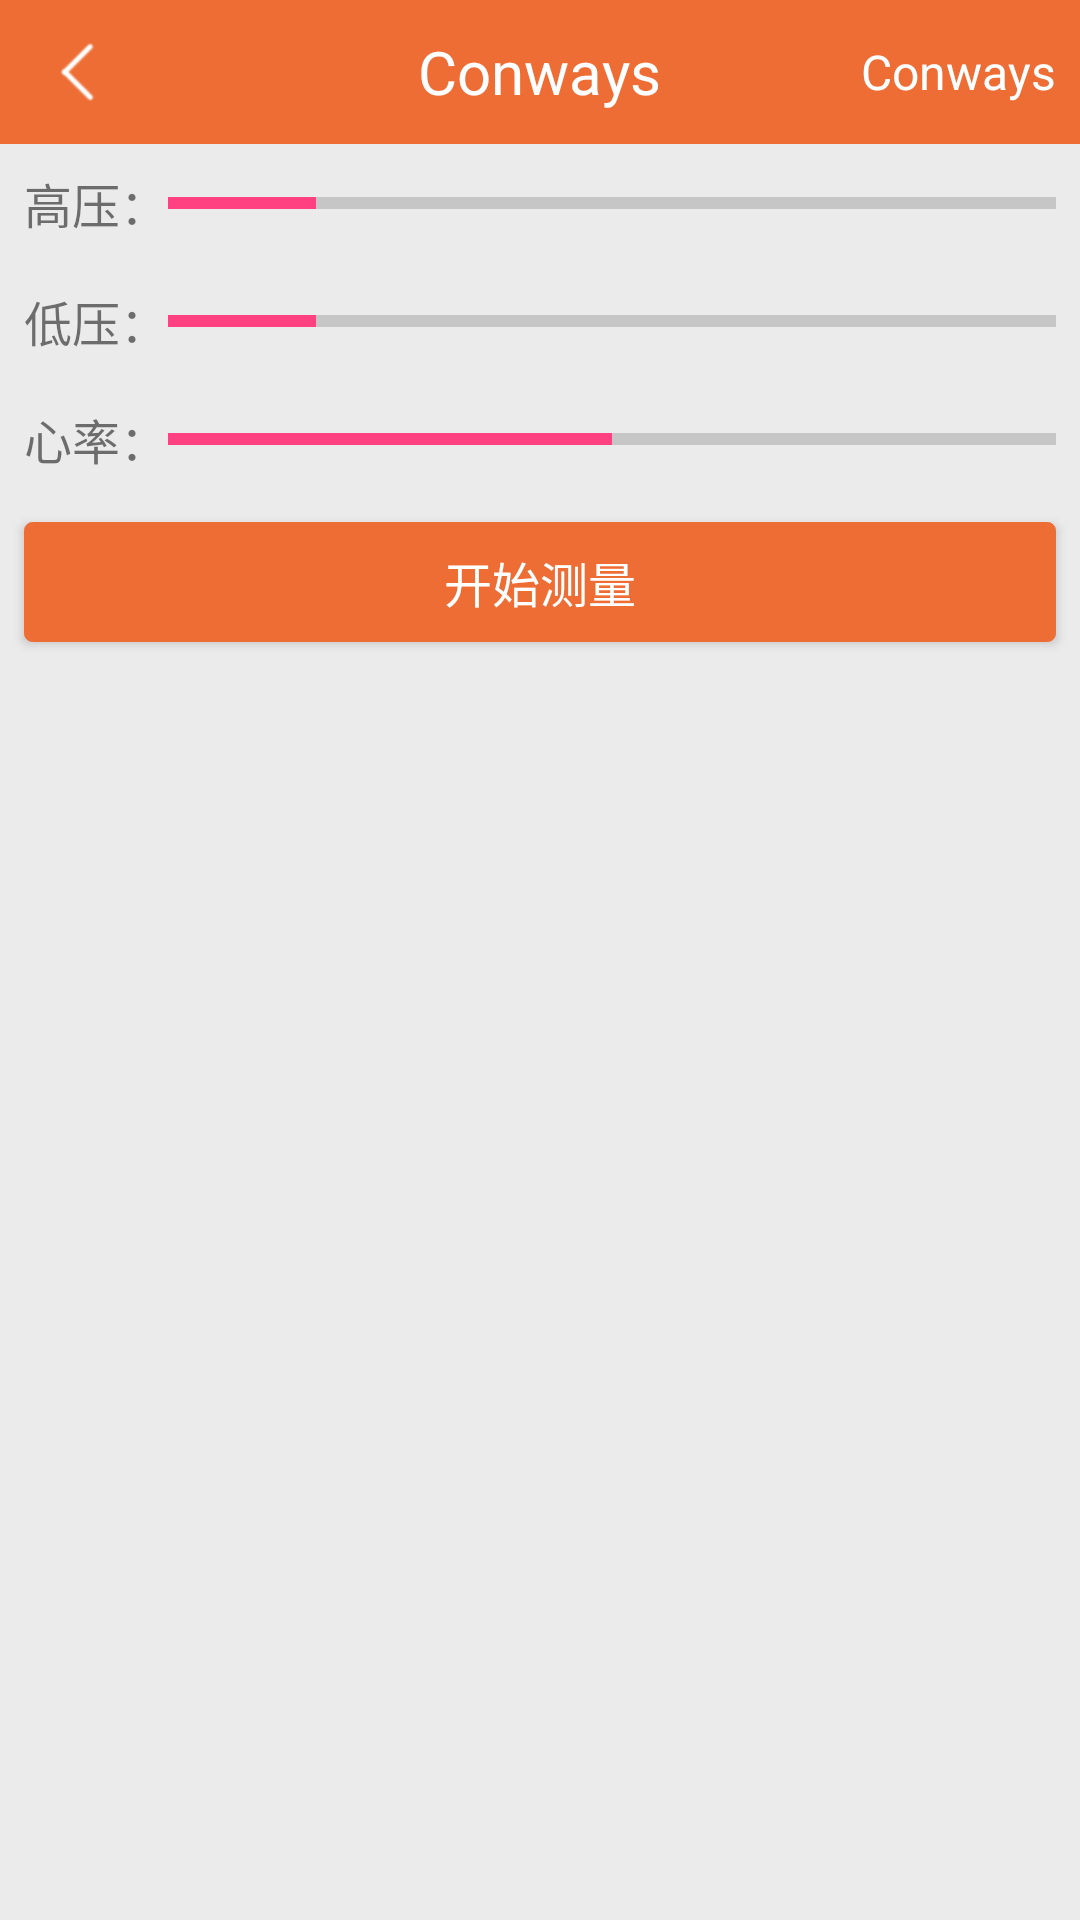

The Android layout XML behind this screen, and the referenced resources:
<!-- AndroidManifest.xml: application theme AppTheme -->
<!-- res/layout/activity_bloodpressure.xml -->
<?xml version="1.0" encoding="utf-8"?>
<LinearLayout xmlns:android="http://schemas.android.com/apk/res/android"
    android:layout_width="match_parent"
    android:layout_height="match_parent"
    android:background="@color/gray_bg"
    android:orientation="vertical">

    <include layout="@layout/title_style_child_right_text" />


    <LinearLayout
        android:layout_width="match_parent"
        android:layout_height="wrap_content"
        android:layout_margin="@dimen/horizontal_margin"
        android:gravity="center_vertical"
        android:orientation="horizontal">

        <TextView
            android:layout_width="wrap_content"
            android:layout_height="wrap_content"
            android:text="@string/blood_pressure_high"
            android:textSize="@dimen/read_long_size" />

        <ProgressBar
            android:id="@+id/activity_bloodpressure_high_progress"
            style="?android:attr/progressBarStyleHorizontal"
            android:layout_width="match_parent"
            android:layout_height="wrap_content"
            android:indeterminate="false"
            android:max="300"
            android:progress="50" />

    </LinearLayout>

    <LinearLayout
        android:layout_width="match_parent"
        android:layout_height="wrap_content"
        android:layout_margin="@dimen/horizontal_margin"
        android:gravity="center_vertical"
        android:orientation="horizontal">

        <TextView
            android:layout_width="wrap_content"
            android:layout_height="wrap_content"
            android:text="@string/blood_pressure_low"
            android:textSize="@dimen/read_long_size" />

        <ProgressBar
            android:id="@+id/activity_bloodpressure_low_progress"
            style="?android:attr/progressBarStyleHorizontal"
            android:layout_width="match_parent"
            android:layout_height="wrap_content"
            android:indeterminate="false"
            android:max="300"
            android:progress="50" />

    </LinearLayout>

    <LinearLayout
        android:layout_width="match_parent"
        android:layout_height="wrap_content"
        android:layout_margin="@dimen/horizontal_margin"
        android:gravity="center_vertical"
        android:orientation="horizontal">

        <TextView
            android:layout_width="wrap_content"
            android:layout_height="wrap_content"
            android:text="@string/blood_pressure_rate"
            android:textSize="@dimen/read_long_size" />

        <ProgressBar
            android:id="@+id/activity_bloodpressure_rate_progress"
            style="?android:attr/progressBarStyleHorizontal"
            android:layout_width="match_parent"
            android:layout_height="wrap_content"
            android:progress="50" />

    </LinearLayout>

    <Button
        android:id="@+id/activity_bloodpressure_start_measure"
        android:layout_width="match_parent"
        android:layout_height="@dimen/h80"
        android:layout_margin="@dimen/horizontal_margin"
        android:background="@drawable/bt_round_corner_rect_bg"
        android:text="@string/blood_pressure_start"
        android:textColor="@color/white"
        android:textSize="@dimen/read_long_size" />


</LinearLayout>
<!-- res/layout/title_style_child_right_text.xml (included above) -->
<?xml version="1.0" encoding="utf-8"?>
<FrameLayout xmlns:android="http://schemas.android.com/apk/res/android"
    android:layout_width="match_parent"
    android:layout_height="@dimen/h96"
    android:background="@color/main_color">


    <ImageView
        android:id="@+id/title_style_child_right_text_back"
        android:layout_width="@dimen/h96"
        android:layout_height="@dimen/h96"
        android:paddingRight="@dimen/h24"
        android:paddingTop="@dimen/h24"
        android:paddingBottom="@dimen/h24"
        android:layout_gravity="start|center_vertical"
        android:layout_marginLeft="@dimen/horizontal_margin"
        android:src="@drawable/arrow_back"/>

    <TextView
        android:id="@+id/title_style_child_right_text_title"
        android:layout_width="wrap_content"
        android:layout_height="wrap_content"
        android:text="@string/app_name"
        android:textColor="@color/white"
        android:textSize="@dimen/title_size"
        android:layout_gravity="center"/>
    <TextView
        android:id="@+id/title_style_child_right_text_action"
        android:layout_width="wrap_content"
        android:layout_height="wrap_content"
        android:text="@string/app_name"
        android:textColor="@color/white"
        android:textSize="@dimen/read_long_size"
        android:layout_marginRight="@dimen/horizontal_margin"
        android:layout_gravity="end|center_vertical"/>

</FrameLayout>
<!-- resources referenced by this layout -->
<resources>
  <color name="gray_bg">#ffebebeb</color>
  <color name="main_color">#ffed6d35</color>
  <color name="white">#ffffffff</color>
  <dimen name="h24">19.20px</dimen>
  <dimen name="h80">64.00px</dimen>
  <dimen name="h96">76.80px</dimen>
  <dimen name="horizontal_margin">@dimen/h16</dimen>
  <dimen name="read_long_size">@dimen/h32</dimen>
  <dimen name="title_size">@dimen/h40</dimen>
  <!-- drawable arrow_back: png bitmap (drawable-hdpi, 3373 bytes) -->
  <!-- drawable bt_round_corner_rect_bg (drawable) -->
  <?xml version="1.0" encoding="utf-8"?>
  <selector xmlns:android="http://schemas.android.com/apk/res/android">
  
      <item android:drawable="@drawable/round_corner_rect_press" android:state_pressed="true" />
      <item android:drawable="@drawable/round_corner_rect_unable" android:state_enabled="false" />
      <item android:drawable="@drawable/round_corner_rect_normal" />
  
  </selector>
  <string name="app_name">Conways</string>
  <string name="blood_pressure_high">高压：</string>
  <string name="blood_pressure_low">低压：</string>
  <string name="blood_pressure_rate">心率：</string>
  <string name="blood_pressure_start">开始测量</string>
  <style name="AppTheme" parent="Theme.AppCompat.Light.DarkActionBar">
          
          <item name="colorPrimary">@color/colorPrimary</item>
          <item name="colorPrimaryDark">@color/colorPrimaryDark</item>
          <item name="colorAccent">@color/colorAccent</item>
          <item name="android:actionBarTabBarStyle">@android:style/Theme.NoTitleBar</item>
      </style>
  <dimen name="h16">12.80px</dimen>
  <dimen name="h32">25.60px</dimen>
  <dimen name="h40">32.00px</dimen>
  <!-- drawable round_corner_rect_press (drawable) -->
  <?xml version="1.0" encoding="utf-8"?>
  <shape xmlns:android="http://schemas.android.com/apk/res/android"
      android:shape="rectangle">
  
      <stroke android:color="@color/main_color_light"
          android:width="1px"/>
      <solid android:color="@color/main_color_light"/>
      <corners android:radius="@dimen/shape_corners"/>
  
  </shape>
  <!-- drawable round_corner_rect_unable (drawable) -->
  <?xml version="1.0" encoding="utf-8"?>
  <shape xmlns:android="http://schemas.android.com/apk/res/android"
      android:shape="rectangle">
  
      <stroke android:color="@color/gray_line"
          android:width="1px"/>
      <solid android:color="@color/white"/>
      <corners android:radius="@dimen/shape_corners"/>
  
  </shape>
  <!-- drawable round_corner_rect_normal (drawable) -->
  <?xml version="1.0" encoding="utf-8"?>
  <shape xmlns:android="http://schemas.android.com/apk/res/android"
      android:shape="rectangle">
  
      <stroke android:color="@color/main_color"
          android:width="1px"/>
      <solid android:color="@color/main_color"/>
      <corners android:radius="@dimen/shape_corners"/>
  
  </shape>
  <color name="colorPrimary">#ff3F51B5</color>
  <color name="colorPrimaryDark">#ff303F9F</color>
  <color name="colorAccent">#ffFF4081</color>
  <color name="main_color_light">#fff89c5e</color>
  <dimen name="shape_corners">@dimen/w5</dimen>
  <color name="gray_line">#ffd7d7d7</color>
  <dimen name="w5">3.33px</dimen>
</resources>
